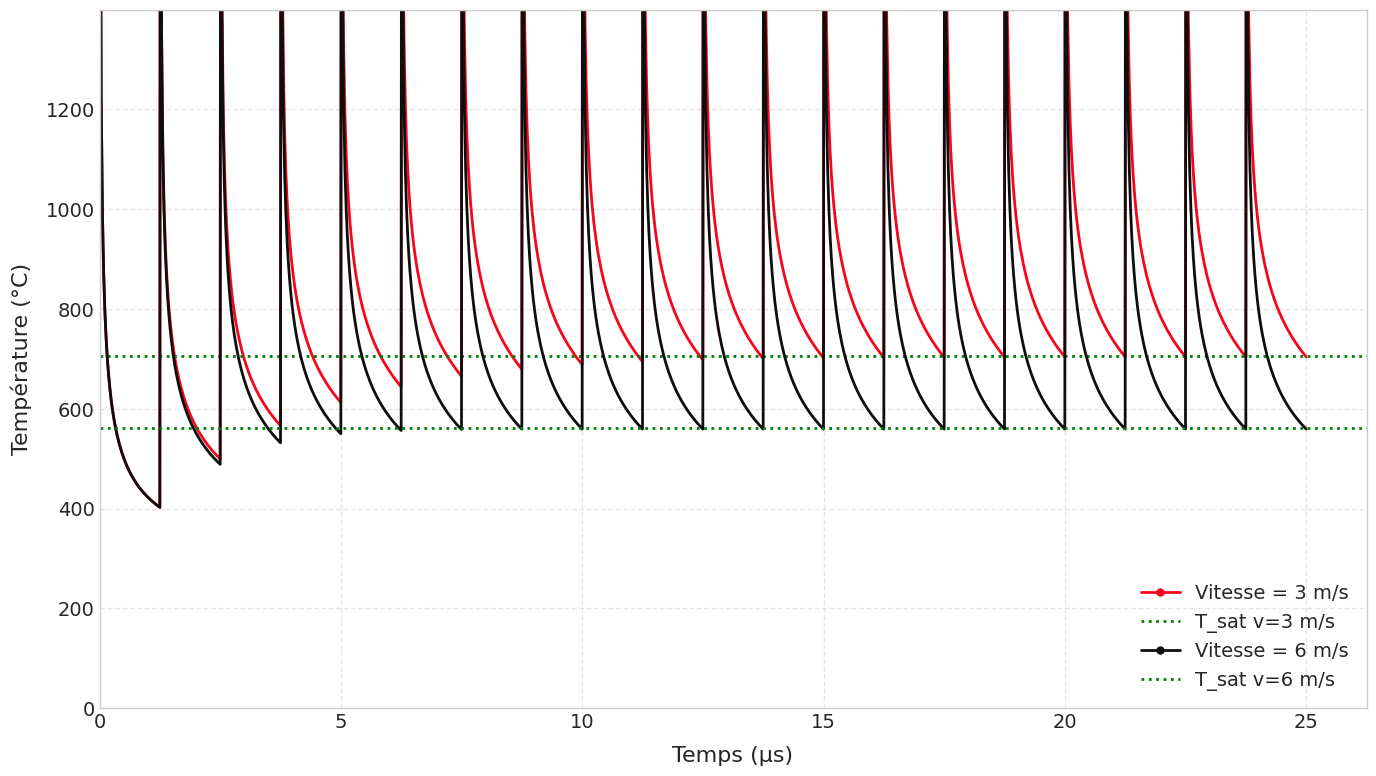

Write Python code to recreate this figure.
import numpy as np
import matplotlib.pyplot as plt

# Paramètres de l'expérience
w0 = 25e-6  # Rayon du spot laser (m), diamètre = 50 µm
f_rep = 800e3  # Fréquence de répétition (Hz)
speeds = [3, 6]  # Vitesses du laser (m/s)
F = 0.37  # Fluence (J/cm²)
eta_res = 0.4  # Fraction de chaleur résiduelle
T_offset = 250  # Température initiale (°C)
rho = 7920  # Densité de l'acier (kg/m³)
c = 530  # Capacité thermique (J/kg·K), approximation à 20 °C
kappa = 4.7e-6  # Diffusivité thermique (m²/s), approximation pour l'acier

# Calcul de l'énergie résiduelle
spot_area = np.pi * w0**2  # Surface du spot (m²)
E_p = F * 1e4 * spot_area  # Énergie par impulsion (J), conversion J/cm² -> J/m²
E_res = eta_res * E_p  # Chaleur résiduelle par impulsion (J)

# Volume chauffé pour estimation initiale de la température
penetration_depth = 0.1e-6  # Profondeur de pénétration (m)
volume = spot_area * penetration_depth  # Volume chauffé (m³)
mass = rho * volume  # Masse du volume chauffé (kg)
delta_T_initial = E_res / (mass * c)  # Montée initiale de température (°C)

# Paramètres temporels
delta_t = 1 / f_rep  # Temps entre impulsions (s)
N_pulses = 20  # Nombre d'impulsions
t_max = N_pulses * delta_t  # Temps total simulé (s)
t_eval_per_pulse = np.linspace(1e-8, delta_t, 50)  # Points temporels par impulsion

# Fonction de température pour une impulsion unique
def T_single_pulse(x, y, z, t, x0, y0, E_res, w0, rho, c, kappa):
    if t <= 1e-12:  # Juste après l'impulsion (ultra-court)
        return delta_T_initial
    denom = np.pi * rho * c * np.sqrt(np.pi * kappa * t) * (8 * kappa * t + w0**2)
    num = 2 * E_res
    arg_exp = ((x - x0)**2 + (y - y0)**2) * (w0**2 / (8 * kappa * t + w0**2) - 1) / (4 * kappa * t) - z**2 / (4 * kappa * t)
    return num / denom * np.exp(arg_exp)   

# Configuration du style professionnel avec fond blanc
plt.rcParams['figure.facecolor'] = 'white'  # Fond blanc pour la figure
plt.rcParams['axes.facecolor'] = 'white'  # Fond blanc pour les axes
plt.figure(figsize=(14, 8), dpi=150)  # Taille plus grande et résolution augmentée

# Palette de couleurs pour les courbes
colors = ["#f7051d", "#0e0e0e"]  # Rouge et noir pour une bonne distinction

# Style professionnel
plt.style.use('seaborn-v0_8-whitegrid')
plt.rcParams.update({
    'font.family': 'Arial',
    'font.size': 14,  # Taille de police de base augmentée
    'axes.titlesize': 18,  # Taille du titre augmentée
    'axes.labelsize': 16,  # Taille des labels des axes augmentée
    'legend.fontsize': 14,  # Taille de la légende augmentée
    'xtick.labelsize': 14,  # Taille des chiffres sur l'axe x augmentée
    'ytick.labelsize': 14,  # Taille des chiffres sur l'axe y augmentée
    'figure.dpi': 300  # Résolution élevée pour une meilleure qualité
})

# Liste pour stocker les températures de saturation
saturation_temps = []

# Simulation pour chaque vitesse
for idx, v in enumerate(speeds):
    t_eval = []
    T_max = []
    pulse_temps = []  # Stocke la température à la fin de chaque impulsion
    for i in range(N_pulses):
        t_pulse = i * delta_t  # Temps de l'impulsion i
        x0_i = i * v * delta_t  # Position x de l'impulsion i
        t_current = t_pulse + t_eval_per_pulse
        t_eval.extend(t_current * 1e6)  # Convertit en µs
        
        for t in t_eval_per_pulse:
            T = T_offset
            x_eval = x0_i  # Évalue au centre de l'impulsion actuelle
            y_eval = 0
            for j in range(i + 1):  # Superpose toutes les impulsions précédentes
                t_j = t + (i - j) * delta_t  # Temps écoulé depuis l'impulsion j
                x0_j = j * v * delta_t  # Position x de l'impulsion j
                T += T_single_pulse(x_eval, y_eval, 0, t_j, x0_j, 0, E_res, w0, rho, c, kappa)
            T_max.append(T)
        
        # Enregistre la température à la fin de l'impulsion actuelle
        final_t_idx = -1
        pulse_temps.append(T_max[final_t_idx])
    
    # Calcul de la température de saturation (T_sat) pour la vitesse actuelle
    T_max_array = np.array(T_max)
    minima = []
    for i in range(1, N_pulses):
        start_idx = i * len(t_eval_per_pulse) - 1
        minima.append(np.min(T_max_array[(i-1)*len(t_eval_per_pulse):start_idx]))
    minima_after_10_pulses = minima[9:]  # Prend les minima après 10 impulsions
    T_sat = np.mean(minima_after_10_pulses)  # Moyenne pour la température de saturation
    saturation_temps.append(T_sat)
    print(f"Pour v = {v} m/s, T_sat = {T_sat:.1f} °C")
    
    # Affiche la température à la fin de chaque impulsion
    print(f"\nTempératures à la fin de chaque impulsion pour vitesse {v} m/s:")
    for pulse, temp in enumerate(pulse_temps, 1):
        print(f"Impulsion {pulse}: {temp:.2f} °C")
    
    # Annote la température maximale
    max_temp = max(T_max)
    print(f"Température maximale pour vitesse {v} m/s: {max_temp:.2f} °C")
    plt.plot(t_eval, T_max, label=f'Vitesse = {v} m/s', color=colors[idx], linewidth=2, marker='o', markersize=5, markevery=50)
    plt.annotate(f'{max_temp:.0f} °C', 
                 xy=(t_eval[T_max.index(max(T_max))], max_temp), 
                 xytext=(t_eval[T_max.index(max(T_max))]+2, max_temp-150),
                 textcoords='data',
                 bbox=dict(boxstyle="round,pad=0.3", edgecolor="black", facecolor="white", alpha=0.9),
                 arrowprops=dict(facecolor='black', arrowstyle='->', connectionstyle="arc3,rad=0.2"))
    
    # Trace la ligne de saturation
    plt.axhline(saturation_temps[idx], color='green', linestyle=':', linewidth=2, label=f'T_sat v={v} m/s')

# Configuration du graphique

plt.xlabel('Temps (µs)', fontsize=16, labelpad=10)
plt.ylabel('Température (°C)', fontsize=16, labelpad=10)
plt.grid(True, linestyle='--', alpha=0.5, linewidth=1)  # Grille plus épaisse et moins opaque
plt.legend(fontsize=14, loc='lower right')
plt.yticks(np.arange(0, 1400, 200), fontsize=14)
plt.xticks(fontsize=14)
plt.ylim(0, 1400)
plt.xlim(0, max(t_eval) * 1.05)  # Ajoute une marge à droite
plt.tight_layout()  # Ajuste les marges pour un rendu propre
plt.show()